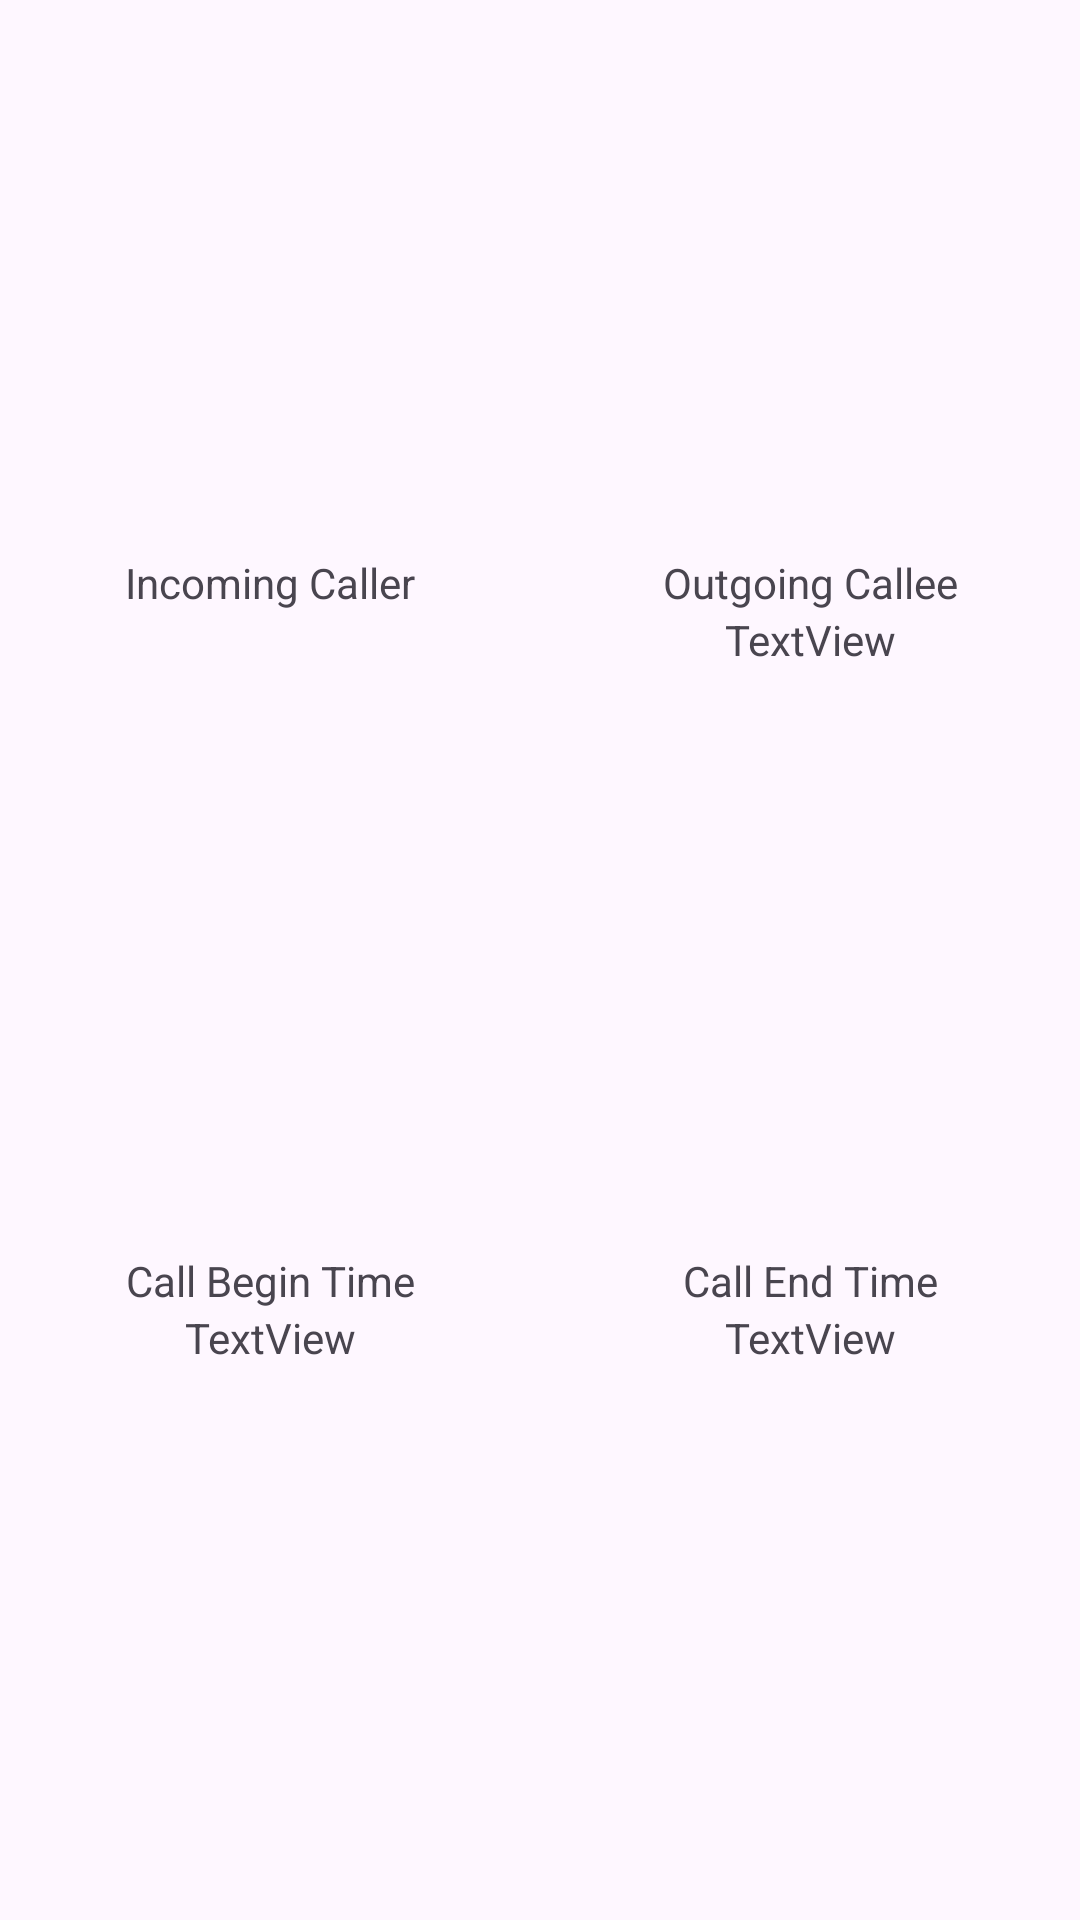

Android layout source for this screen:
<!-- AndroidManifest.xml: application theme Theme.PhoneBill -->
<!-- res/layout/layout_phone_call.xml -->
<?xml version="1.0" encoding="utf-8"?>
<androidx.constraintlayout.widget.ConstraintLayout xmlns:android="http://schemas.android.com/apk/res/android"
    xmlns:app="http://schemas.android.com/apk/res-auto"
    xmlns:tools="http://schemas.android.com/tools"
    android:layout_width="match_parent"
    android:layout_height="match_parent">

    <LinearLayout
        android:id="@+id/phoneCallCallerBlock"
        android:layout_width="0dp"
        android:layout_height="wrap_content"
        android:orientation="vertical"
        android:padding="10dp"
        android:textAlignment="inherit"
        app:flow_horizontalAlign="center"
        app:flow_verticalAlign="center"
        app:layout_constraintBottom_toTopOf="@+id/phoneCallBeginTimeBlock"
        app:layout_constraintEnd_toStartOf="@+id/phoneCallCalleeBlock"
        app:layout_constraintStart_toStartOf="parent"
        app:layout_constraintTop_toTopOf="parent">

        <TextView
            android:id="@+id/phoneCallCallerLabel"
            android:layout_width="match_parent"
            android:layout_height="wrap_content"
            android:text="Incoming Caller"
            android:textAlignment="center" />

        <TextView
            android:id="@+id/phoneCallCallerText"
            android:layout_width="match_parent"
            android:layout_height="wrap_content"
            android:textAlignment="center" />
    </LinearLayout>

    <LinearLayout
        android:id="@+id/phoneCallCalleeBlock"
        android:layout_width="0dp"
        android:layout_height="wrap_content"
        android:orientation="vertical"
        android:padding="10dp"
        app:layout_constraintBottom_toTopOf="@id/phoneCallEndTimeBlock"
        app:layout_constraintEnd_toEndOf="parent"
        app:layout_constraintStart_toEndOf="@id/phoneCallCallerBlock"
        app:layout_constraintTop_toTopOf="parent">

        <TextView
            android:id="@+id/phoneCallCalleeLabel"
            android:layout_width="match_parent"
            android:layout_height="wrap_content"
            android:text="Outgoing Callee"
            android:textAlignment="center" />

        <TextView
            android:id="@+id/phoneCallCalleeText"
            android:layout_width="match_parent"
            android:layout_height="wrap_content"
            android:text="TextView"
            android:textAlignment="center" />
    </LinearLayout>

    <LinearLayout
        android:id="@+id/phoneCallBeginTimeBlock"
        android:layout_width="0dp"
        android:layout_height="wrap_content"
        android:orientation="vertical"
        android:padding="10dp"
        app:layout_constraintBottom_toBottomOf="parent"
        app:layout_constraintEnd_toStartOf="@id/phoneCallEndTimeBlock"
        app:layout_constraintStart_toStartOf="parent"
        app:layout_constraintTop_toBottomOf="@id/phoneCallCallerBlock">

        <TextView
            android:id="@+id/phoneCallBeginTimeLabel"
            android:layout_width="match_parent"
            android:layout_height="wrap_content"
            android:text="@string/call_begin_time"
            android:textAlignment="center" />

        <TextView
            android:id="@+id/phoneCallBeginTimeText"
            android:layout_width="match_parent"
            android:layout_height="wrap_content"
            android:text="TextView"
            android:textAlignment="center" />
    </LinearLayout>

    <LinearLayout
        android:id="@+id/phoneCallEndTimeBlock"
        android:layout_width="0dp"
        android:layout_height="wrap_content"
        android:orientation="vertical"
        android:padding="10dp"
        app:layout_constraintBottom_toBottomOf="parent"
        app:layout_constraintEnd_toEndOf="parent"
        app:layout_constraintStart_toEndOf="@id/phoneCallBeginTimeBlock"
        app:layout_constraintTop_toBottomOf="@id/phoneCallCalleeBlock">

        <TextView
            android:id="@+id/phoneCallEndTimeLabel"
            android:layout_width="match_parent"
            android:layout_height="wrap_content"
            android:text="@string/call_end_time"
            android:textAlignment="center" />

        <TextView
            android:id="@+id/phoneCallEndTimeText"
            android:layout_width="match_parent"
            android:layout_height="wrap_content"
            android:text="TextView"
            android:textAlignment="center" />
    </LinearLayout>

</androidx.constraintlayout.widget.ConstraintLayout>
<!-- resources referenced by this layout -->
<resources>
  <string name="call_begin_time">Call Begin Time</string>
  <string name="call_end_time">Call End Time</string>
  <style name="Theme.PhoneBill" parent="Base.Theme.PhoneBill" />
  <style name="Base.Theme.PhoneBill" parent="Theme.Material3.DayNight.NoActionBar">
          
          
      </style>
</resources>
